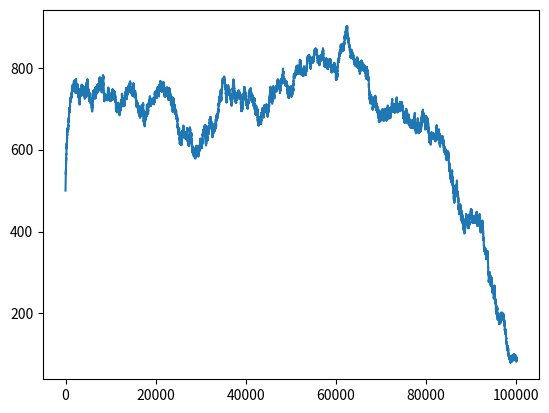

Recreate this plot in Python. (Note: this script raises an exception after producing the figure.)
# -*- coding: utf-8 -*-
"""
Created on Fri Apr 13 15:24:07 2018

[redacted]
"""

Z = 1000                      # number of players
N = 10                        # number of players per random group
r = 12                        # benefit
c = 1                         # cost
mu = 0                        # mutation rate
Beta = 10                     # selection stength
# number of games played before we launch the evolution process
number_of_games = 100
# maximum number of strategies changed during an evolution process
nI = 5
S = [0, 1]                    # set of strategies
fc = 0.5
M = 0                          # necessary threshold for the benefit being shared
number_of_generations = 100000

# importations
from random import *
from math import exp, log
import numpy as np
import matplotlib.pyplot as plt


# auxiliary functions
def indicator_function(boolean):
    if (boolean):
        return 1
    return 0


def prob_of_changing_strategy(i, j, W):
    return(1./(1 + exp(- Beta * (W[j-1] - W[i-1]))))


def number_of_cooperators(t):
    return(sum(t))


def tabel_payoff(n):
    payoff = [0]*2
    if (n >= M):
        payoff[0] = n*r/N - c
        payoff[1] = n*r/N
    else:
        payoff[0] = -c
        payoff[1] = 0
    return payoff


Payoffs = [tabel_payoff(n) for n in range(N+1)]
# print(Payoffs)

# game simulation function


def complete_game(A):
    W = np.zeros(Z)
    number_of_groups = Z//N
    groups = [i for i in range(1, Z+1)]

    for i in range(number_of_games):
        # on mélange aléatoirement groups
        shuffle(groups)
        tabel_c = [0]*number_of_groups
        for k in range(number_of_groups):
            tabel_c[k] = number_of_cooperators(
                [A[groups[k*N+l]-1] for l in range(N)])
            for j in range(N):
                W[groups[k*N:(k+1)*N][j]-1] = W[groups[k*N:(k+1)*N][j]-1] + \
                    Payoffs[tabel_c[k]][indicator_function(
                        A[groups[k*N+j]-1] == 0)]

    # W, tableau des payoffs alimenté à chaque étape
    W = W/number_of_games
    return W


# evolution function
def evolution(A, W):
    l = len(S)
    for k in range(nI):

        a = random()

        if (a < 1-mu):
            i = randint(1, Z)
            j = randint(1, Z)
            while (j == i):
                j = randint(1, Z)
            b = random()
            if (b < prob_of_changing_strategy(i, j, W)):
                A[i-1] = A[j-1]

        else:
            i = randint(1, Z)
            mutation = randint(1, l)
            A[i-1] = S[mutation - 1]

    return(A)


# main function
def main(A, number_of_rounds):
    tab = np.zeros(number_of_rounds)
    tab[0] = number_of_cooperators(A)
    print(0, tab[0])
    W = complete_game(A)
    for i in range(1, number_of_rounds):
        B = evolution(A, W)
        if (B != A):
            A = B
            tab[i] = number_of_cooperators(A)
            # print(i,tab[i])
            W = complete_game(A)
        else:
            tab[i] = number_of_cooperators(A)
            # print(i,tab[i])
    plt.plot(np.arange(1, number_of_rounds+1), tab)
    plt.show()


def main_2(A, number_of_rounds):
    tab = np.zeros(number_of_rounds)
    tab[0] = number_of_cooperators(A)
    # print(0, tab[0])
    W = complete_game(A)
    for i in range(1, number_of_rounds):
        B = evolution(A, W)
        if (B != A):
            A = B
            tab[i] = number_of_cooperators(A)
            print(i, tab[i])
            W = complete_game(A)
        else:
            tab[i] = number_of_cooperators(A)
    return tab


# test
#main([0]*500 + [1]*500, 100000)

#plt.hist([main_2([0]*(500) + [1]*(500), 100000) for j in range(100)])
#plt.title("500 cooperators initially")
#plt.xlabel("Number of final cooperators")
# plt.ylabel("Percentage")
# plt.show()


for j in range(100):
    a = main_2([0]*int(Z*(1-fc)) + [1]*int(Z*fc), number_of_generations)
    plt.plot(np.arange(1, number_of_generations+1), a)
    np.savetxt('/home/<user>/Documents/test.txt', a)
plt.title("500 cooperators, no mutation, r=12")
plt.xlabel("Number of generations")
plt.ylabel("Number of cooperators")
axes = plt.gca()
axes.set_ylim(0, 1000)
# plt.show()
plt.savefig('/home/<user>/Images/test.png')
